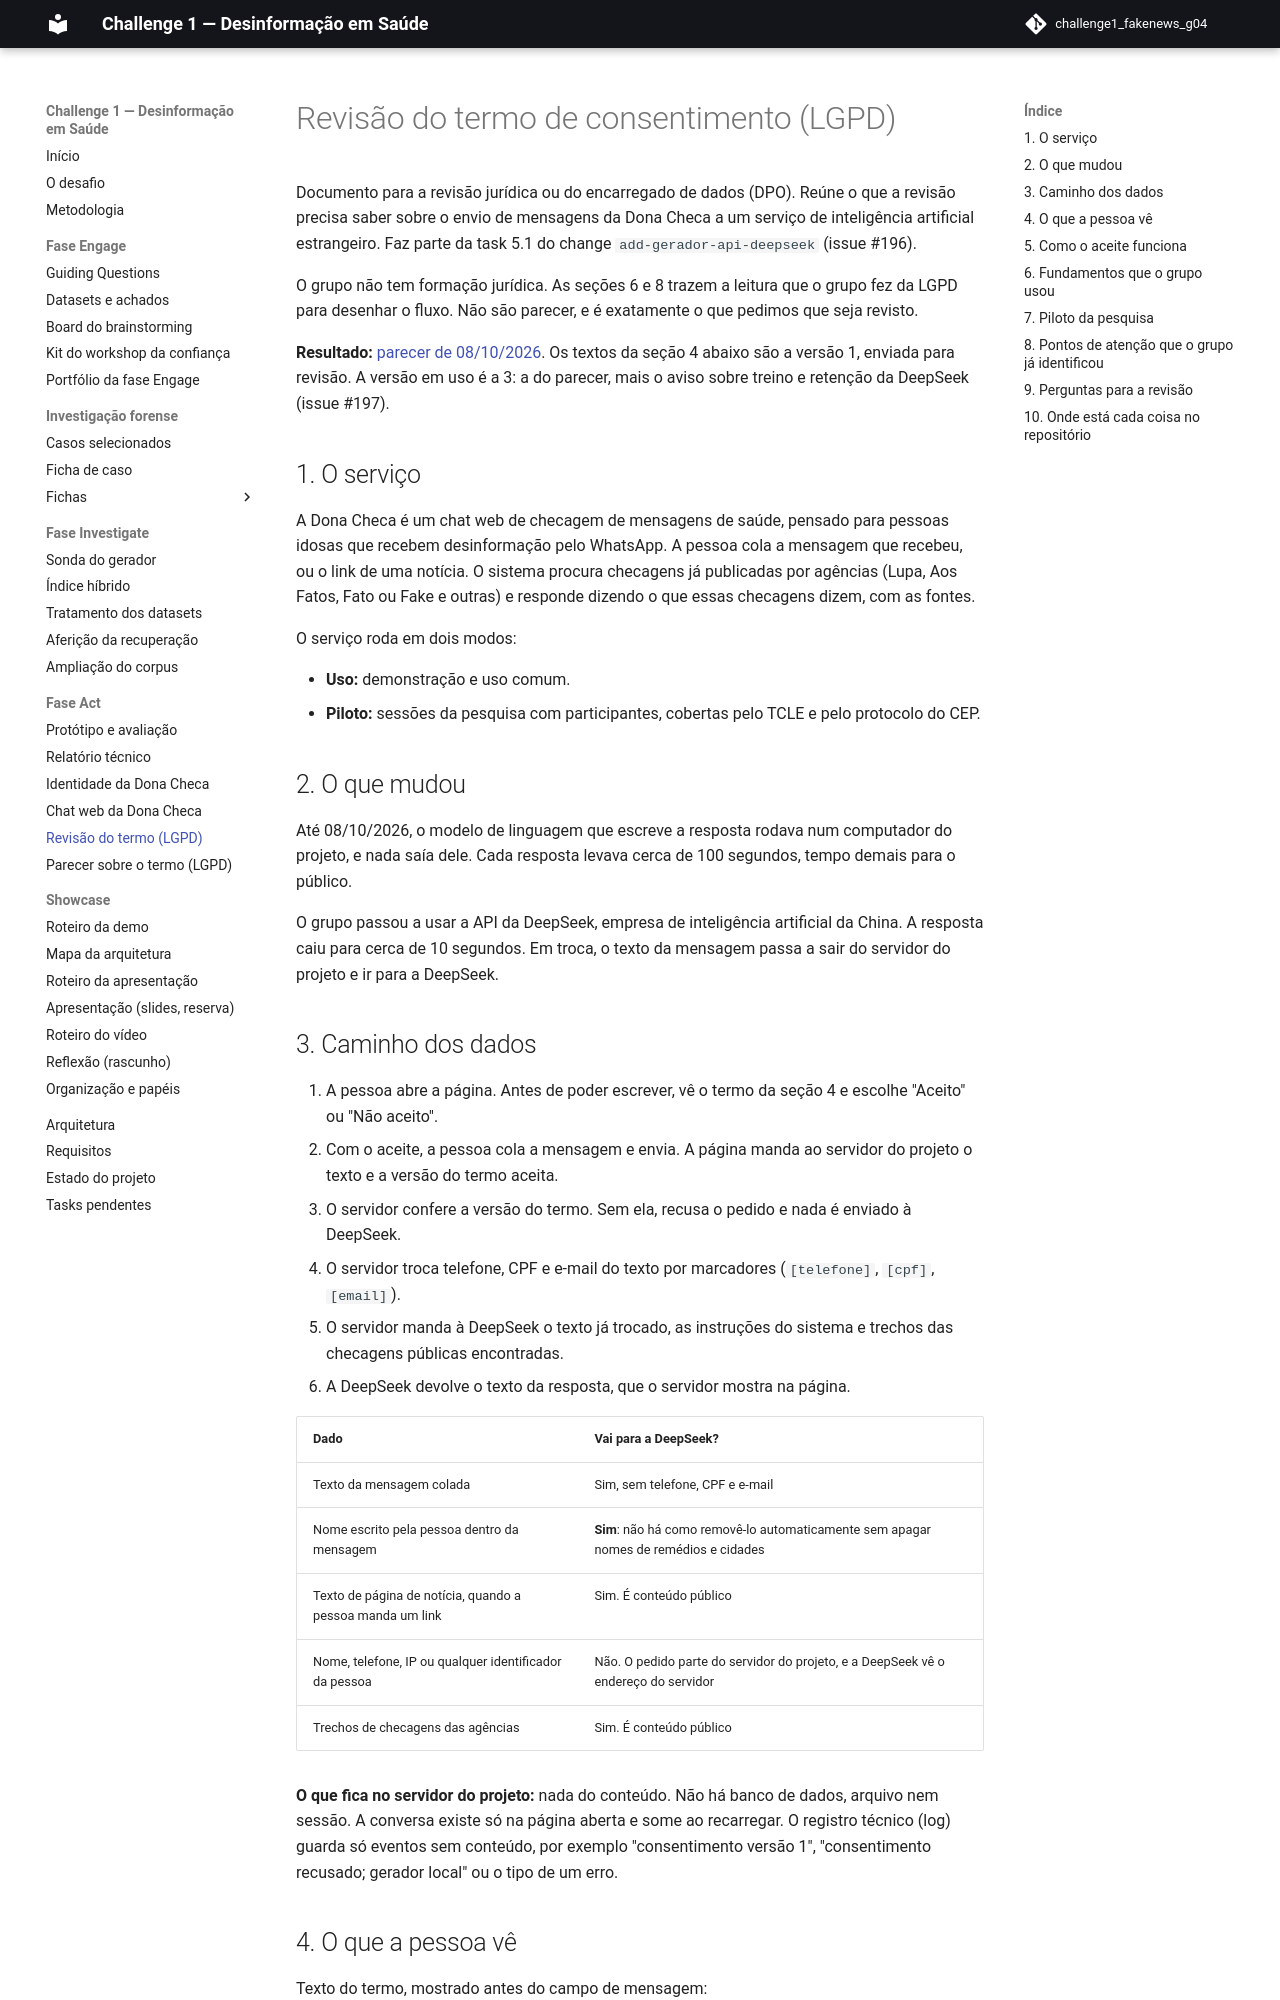

repository: grupo04-challenge01/challenge1_fakenews_g04 · page: interface/revisao-termo-lgpd/index.html · generator: mkdocs

# Revisão do termo de consentimento (LGPD)

Documento para a revisão jurídica ou do encarregado de dados (DPO). Reúne o
que a revisão precisa saber sobre o envio de mensagens da Dona Checa a um
serviço de inteligência artificial estrangeiro. Faz parte da task 5.1 do
change `add-gerador-api-deepseek` (issue #196).

O grupo não tem formação jurídica. As seções 6 e 8 trazem a leitura que o
grupo fez da LGPD para desenhar o fluxo. Não são parecer, e é exatamente o que
pedimos que seja revisto.

**Resultado:** [parecer de 08/10/2026](parecer-termo-lgpd.md). Os textos da
seção 4 abaixo são a versão 1, enviada para revisão. A versão em uso é a 3:
a do parecer, mais o aviso sobre treino e retenção da DeepSeek (issue #197).

## 1. O serviço

A Dona Checa é um chat web de checagem de mensagens de saúde, pensado para
pessoas idosas que recebem desinformação pelo WhatsApp. A pessoa cola a
mensagem que recebeu, ou o link de uma notícia. O sistema procura checagens já
publicadas por agências (Lupa, Aos Fatos, Fato ou Fake e outras) e responde
dizendo o que essas checagens dizem, com as fontes.

O serviço roda em dois modos:

- **Uso:** demonstração e uso comum.
- **Piloto:** sessões da pesquisa com participantes, cobertas pelo TCLE e pelo
  protocolo do CEP.

## 2. O que mudou

Até 08/10/2026, o modelo de linguagem que escreve a resposta rodava num
computador do projeto, e nada saía dele. Cada resposta levava cerca de 100
segundos, tempo demais para o público.

O grupo passou a usar a API da DeepSeek, empresa de inteligência artificial
da China. A resposta caiu para cerca de 10 segundos. Em troca, o texto da
mensagem passa a sair do servidor do projeto e ir para a DeepSeek.

## 3. Caminho dos dados

1. A pessoa abre a página. Antes de poder escrever, vê o termo da seção 4 e
   escolhe "Aceito" ou "Não aceito".
2. Com o aceite, a pessoa cola a mensagem e envia. A página manda ao servidor
   do projeto o texto e a versão do termo aceita.
3. O servidor confere a versão do termo. Sem ela, recusa o pedido e nada é
   enviado à DeepSeek.
4. O servidor troca telefone, CPF e e-mail do texto por marcadores
   (`[telefone]`, `[cpf]`, `[email]`).
5. O servidor manda à DeepSeek o texto já trocado, as instruções do sistema e
   trechos das checagens públicas encontradas.
6. A DeepSeek devolve o texto da resposta, que o servidor mostra na página.

| Dado | Vai para a DeepSeek? |
| --- | --- |
| Texto da mensagem colada | Sim, sem telefone, CPF e e-mail |
| Nome escrito pela pessoa dentro da mensagem | **Sim**: não há como removê-lo automaticamente sem apagar nomes de remédios e cidades |
| Texto de página de notícia, quando a pessoa manda um link | Sim. É conteúdo público |
| Nome, telefone, IP ou qualquer identificador da pessoa | Não. O pedido parte do servidor do projeto, e a DeepSeek vê o endereço do servidor |
| Trechos de checagens das agências | Sim. É conteúdo público |

**O que fica no servidor do projeto:** nada do conteúdo. Não há banco de dados,
arquivo nem sessão. A conversa existe só na página aberta e some ao recarregar.
O registro técnico (log) guarda só eventos sem conteúdo, por exemplo
"consentimento versão 1", "consentimento recusado; gerador local" ou o tipo de
um erro.
